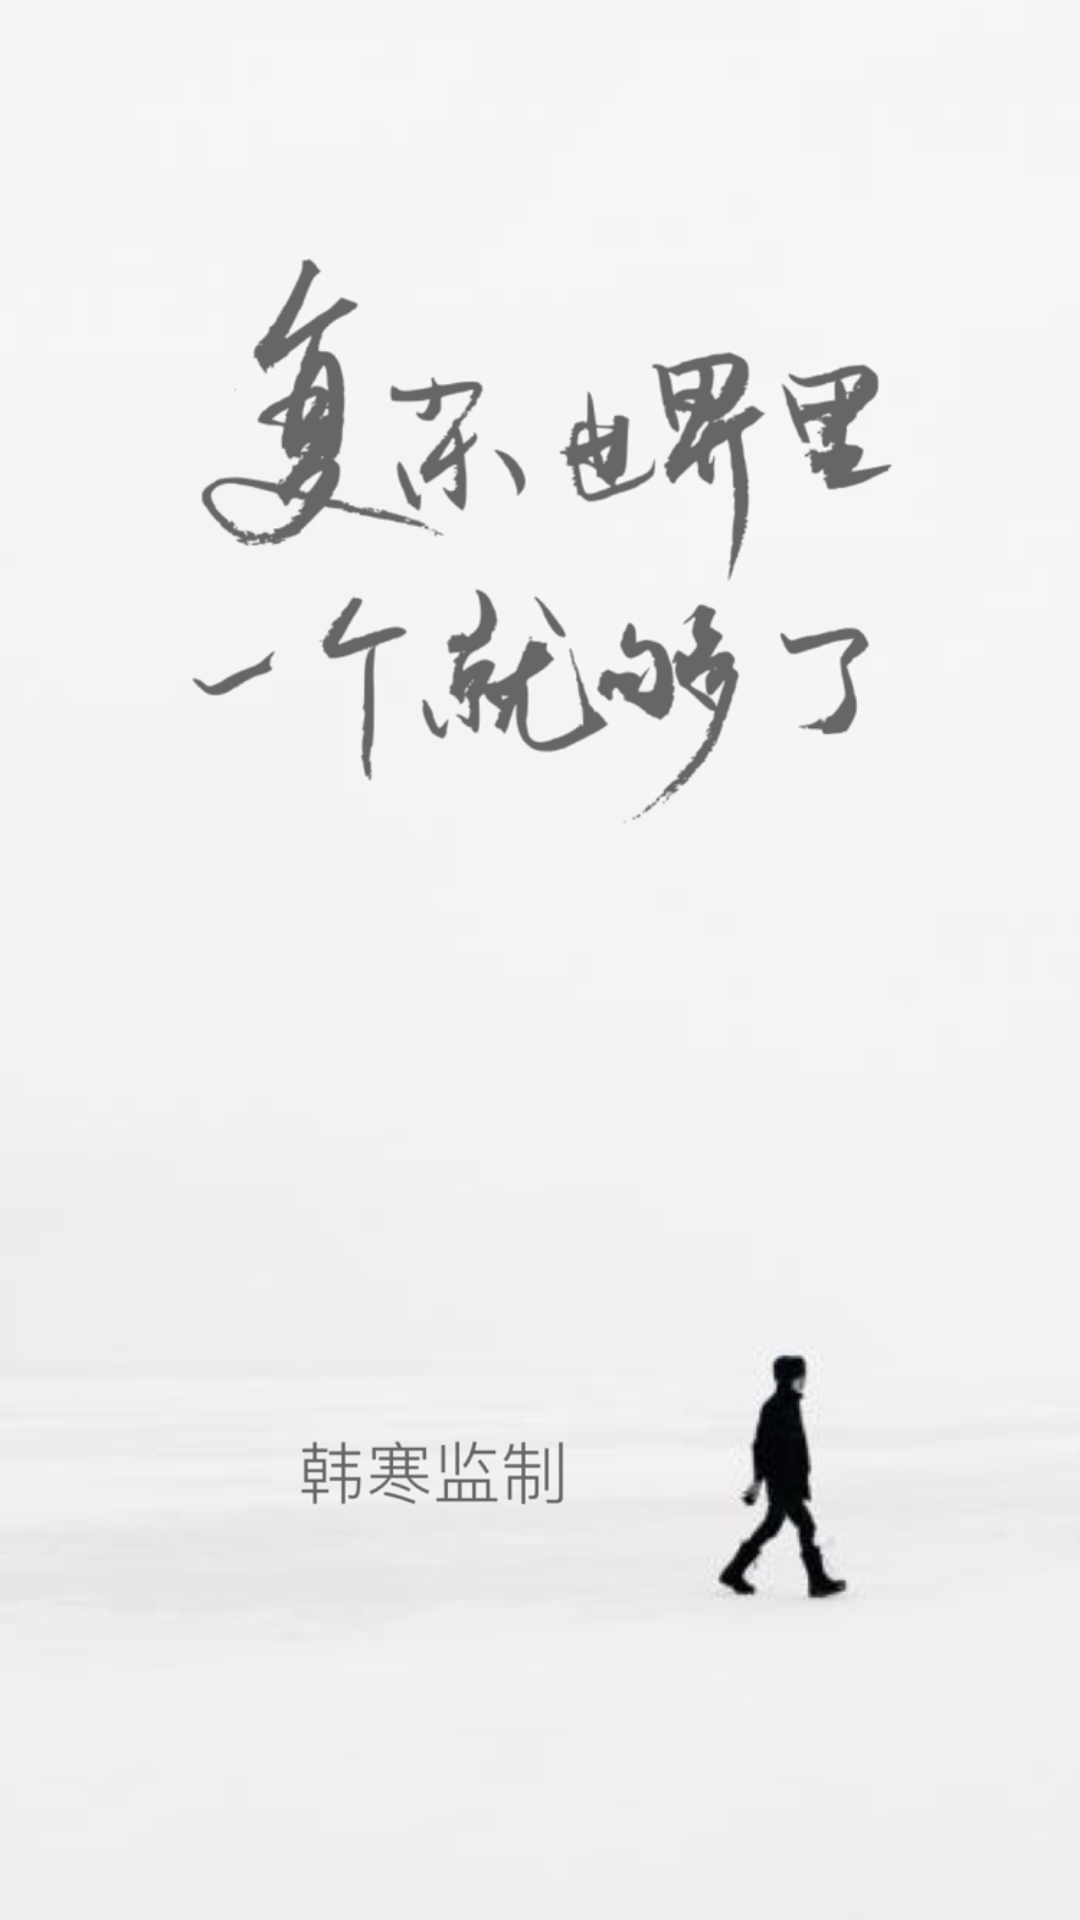

The Android layout XML behind this screen, and the referenced resources:
<!-- AndroidManifest.xml: application theme AppTheme -->
<!-- res/layout/activity_splash.xml -->
<?xml version="1.0" encoding="utf-8"?>
<LinearLayout xmlns:android="http://schemas.android.com/apk/res/android"
    xmlns:tools="http://schemas.android.com/tools"
    android:id="@+id/splash"
    android:layout_width="match_parent"
    android:layout_height="match_parent"
    android:background="@drawable/opening_image"
    android:orientation="vertical"
    tools:context=".SplashActivity">

</LinearLayout>
<!-- resources referenced by this layout -->
<resources>
  <!-- drawable opening_image: png bitmap (drawable, 155335 bytes) -->
  <style name="AppTheme" parent="Theme.AppCompat.Light.NoActionBar">
          
          <item name="colorPrimary">@color/colorPrimary</item>
          <item name="colorPrimaryDark">@color/colorPrimaryDark</item>
          <item name="colorAccent">@color/colorAccent</item>
      </style>
  <!-- not gathered from this repository: default colours our renderer supplied (Android Studio template values) -->
  <color name="colorPrimary">#FF6200EE</color>
  <color name="colorPrimaryDark">#FF3700B3</color>
  <color name="colorAccent">#FF03DAC5</color>
</resources>
